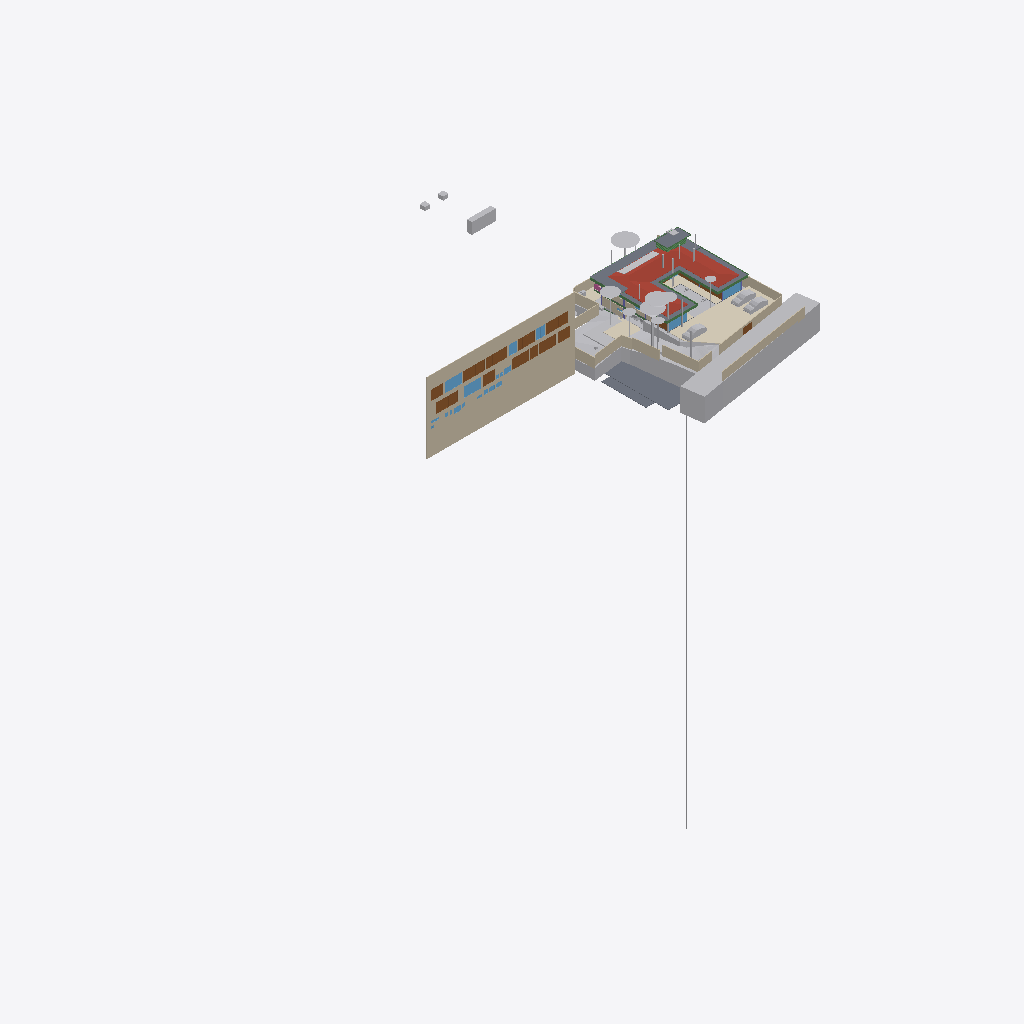
Isometric view of an IFC building model (IFC-SPF (STEP), schema IFC4X3, length unit metre), seen from the south-west, elements coloured by IFC class (only those large enough to see are counted): 29 other elements (light grey), 18 walls (beige), 15 doors (brown), 9 slabs (grey), 8 windows (light blue), 8 beams (green), 4 coverings (cream), 1 roof (red-brown), 1 railing (pink).
Extent 96.7 m × 90.0 m × 138.5 m (x, y, z). Storeys (12): Footing at -3.50 m; Site at -2.70 m; GF at -2.65 m; FF Lvl at 0.00 m; Plumbing at 0.00 m; Electrical at 0.00 m; Areacalc at 0.00 m; FF at 0.45 m; FF Lintel at 3.15 m; schedule at 3.50 m; SF at 3.65 m; Terrace at 5.00 m. Elements (968): 134 IfcBeam, 93 IfcCovering, 87 IfcWall, 68 IfcSwitchingDevice, 64 IfcPipeSegment, 62 IfcSlab, 43 IfcLightFixture, 41 IfcColumn, 41 IfcDoor, 39 IfcFurniture, 36 IfcWindow, 31 IfcEarthworksCut.

HEADER;
FILE_DESCRIPTION(('ViewDefinition [CoordinationView]'),'2;1');
FILE_NAME('Manilal.ifc','2025-08-13T15:54:37+05:30',(),(),'IfcOpenShell 0.8.3-post1','Bonsai 0.8.3-post1','');
FILE_SCHEMA(('IFC4X3'));
ENDSEC;
DATA;
#1480=IFCPROJECT('2TuuvCHJz54PsFPcraEbH$',$,'My Project',$,$,$,$,(#3,#128),#1481);
#3305=IFCSITE('0lpfVeOW52QfroqLYyHNY2',$,'My Site',$,$,#26,$,$,$,$,$,$,$,$);
#3313=IFCBUILDING('0MzaWOaS178x5FMqOflU3C',$,'My Building',$,$,#25,$,$,$,$,$,$);
#2081=IFCBUILDINGSTOREY('09kFoqoxrCvB1_fcEsMZsQ',$,'FF',$,$,#217,$,$,$,$);
#2986=IFCBUILDINGSTOREY('0zoFHJ9PnFW80M$mIVDQW3',$,'GF',$,$,#559675,$,$,$,$);
#17145=IFCBUILDINGSTOREY('0MckaoTknA3edZMUNhTyAK',$,'SF',$,$,#17254,$,$,$,$);
#20035=IFCBUILDINGSTOREY('3LpnsPikv4mRTBpfC3WQtx',$,'FF Lvl',$,$,#20051,$,$,$,$);
#23582=IFCBUILDINGSTOREY('0DtUgpQ1b6nBmkLmvc_ehu',$,'FF Lintel',$,$,#23767,$,$,$,$);
#459032=IFCBUILDINGSTOREY('2nxT8wHGnDX9t8LjuK$yoz',$,'Footing',$,$,#459177,$,$,$,$);
#482732=IFCBUILDINGSTOREY('0qJiDzySr4lhgisX7t8beM',$,'Site',$,$,#482753,$,$,$,$);
#485569=IFCBUILDINGSTOREY('33UZQ2TSvAg8IY4x5QCp2i',$,'schedule',$,$,#490135,$,$,$,$);
#507278=IFCBUILDINGSTOREY('0fi$VcvNr0Zu6wnPuK6jDB',$,'Plumbing',$,$,#507299,$,$,$,$);
#531643=IFCBUILDINGSTOREY('2JRfeNnUP7R92jcKtKmwj5',$,'Electrical',$,$,#531659,$,$,$,$);
#552261=IFCBUILDINGSTOREY('3JrIAq4xL0avIQ8pEnV5X6',$,'Areacalc',$,$,#552277,$,$,$,$);
#564852=IFCBUILDINGSTOREY('2oUibsQsXAPxeAaTU5dGGW',$,'Terrace',$,$,#564873,$,$,$,$);
#486333=IFCWALL('39NBZ$Y4H9UeVfIVxICpeX',$,'Wall',$,$,#500777,#486339,'',$);
#506523=IFCGEOGRAPHICELEMENT('20M0x6_hv1D8u5ftoKpVy3',$,'Road',$,$,#536372,#506537,$,.TERRAIN.);
#17255=IFCROOF('188ChkeVP4PP3HZ1_FwQ2Y',$,'Roof',$,$,#478587,#17288,$,.HIP_ROOF.);
#550097=IFCGEOGRAPHICELEMENT('3hzKcHmG15MBT$Lf89GHXN',$,'PureSite',$,$,#560045,#550264,$,.TERRAIN.);
#574514=IFCCOVERING('0wVm3FyC1DcRA3R7QYk_cw',$,'Covering',$,$,#574562,#574530,$,$);
#552337=IFCSLAB('39q3J0Avn2axyYxQecralg',$,'FF',$,$,#552338,#552356,$,$);
#526459=IFCSLAB('2Ni7UfUwb4of1NRt7pcP4e',$,'Slab',$,$,#558038,#526470,$,$);
#441052=IFCWALL('1WNacC15X0Xf0V_b60Qnrw',$,'Wall',$,$,#441102,#441063,$,$);
#562352=IFCEARTHWORKSFILL('3O_GobqT1E4v3eEFWom1zq',$,'Cube',$,$,#564334,#562377,$,.SLOPEFILL.);
#557336=IFCEARTHWORKSCUT('3NfQzW2p90kemh8IGcUxhf',$,'roader',$,$,#557183,#557335,$,.PAVEMENTMILLING.);
#557611=IFCEARTHWORKSCUT('3NGXkKzmP9mwmT7XBm4eTA',$,'Cut',$,$,#557599,#557610,$,.BASE_EXCAVATION.);
#530961=IFCSLAB('25EiGLyX5BKxeS54E7G1re',$,'Slab',$,$,#530988,#530972,$,$);
#557360=IFCEARTHWORKSCUT('2x49TXK193K9MJc3CK9x_n',$,'Cut',$,$,#557348,#557359,$,.BASE_EXCAVATION.);
#552305=IFCSLAB('07r2B4jwr7$9NI9prgbzaX',$,'GF',$,$,#552407,#552324,$,$);
#26770=IFCWALL('27WVA19Qv4efvQm6cWiqsn',$,'Wall',$,$,#573571,#26781,$,$);
#444096=IFCCOVERING('0_sfUdWJL30geCimsSdPtS',$,'Covering',$,$,#444126,#444111,$,$);
#566477=IFCBOREHOLE('1fqyZKm99FCB9RePUocI_6',$,'Borehole',$,$,#567981,#566501,$);
#467252=IFCGEOGRAPHICELEMENT('3uYxZnds99jOH$HzfZr4nt',$,'Plaav','43dia, 135c',$,#468938,#467634,$,.VEGETATION.);
#596531=IFCCOVERING('03Ox3hl4j9nvRXKoGSaXGU',$,'Covering',$,$,#596567,#596547,$,$);
#526011=IFCSLAB('2HYCoI0uf8CwWU71Eeg8K8',$,'Slab',$,$,#527066,#526026,$,$);
#465123=IFCGEOGRAPHICELEMENT('00i077OX9F1QAiqaHlhRfb',$,'Plaav','32dia, 101c',$,#469003,#467606,$,.VEGETATION.);
#27060=IFCWALL('10l$0x7lzBbBMMGF1qxI0s',$,'Wall',$,$,#573591,#27071,$,$);
#229971=IFCWALL('2oOsi6buvCeB4sZT1ijFA2',$,'Wall',$,$,#573581,#229982,$,$);
#230171=IFCWALL('1HPS5ge59FQA3Ucv4$dmpm',$,'Wall',$,$,#573626,#230182,$,$);
#465256=IFCGEOGRAPHICELEMENT('2hWh3TuZPCwB0qwf7zQl8W',$,'Plaav','48dia, 150c',$,#468973,#467648,$,.VEGETATION.);
#27353=IFCWALL('2Y2Bm57Cb8Exxz7st0aRUc',$,'Wall',$,$,#573611,#27364,$,$);
#366531=IFCSLAB('3CWvIDU8b5ovMmi84oWpbg',$,'Covering.004',$,$,#366757,#366542,$,.FLOOR.);
#28186=IFCWALL('2UlyJbGOL47vem9W3W5T7b',$,'Wall',$,$,#573596,#28197,$,$);
#446077=IFCVEHICLE('2$JJjIzDr6fuhTHFNPOXyx',$,'Vehicle',$,$,#559745,#446090,$,$);
#446110=IFCVEHICLE('375bP1QIr5xwaw0xewwnFn',$,'Vehicle',$,$,#559750,#446123,$,$);
#499734=IFCDOOR('315c6MZvz2Vu3GScXjqG9Z',$,'Door',$,$,#501168,#505088,'8_9',$,$,$,$,$);
#489770=IFCDOOR('0Cx741JWP34B0IOSsj8AwF',$,'Door',$,$,#501108,#504469,'03',$,$,$,$,$);
#499915=IFCDOOR('0ZbVB8BYT7bh7R3lS5K4Y7',$,'Door',$,$,#505125,#505133,'10',$,$,$,$,$);
#445890=IFCWALL('2QiW7TnGvAygi5PkoeW31n',$,'Wall',$,$,#573621,#445901,$,$);
#490176=IFCDOOR('3tvBACzP54zAu4dBSuBlEW',$,'Door',$,$,#501123,#504515,'04',$,$,$,$,$);
#214630=IFCWALL('1v3BeDslv3W8LfR3WiqTEd',$,'Wall',$,$,#573616,#214641,$,$);
#446049=IFCVEHICLE('1yICD2o296ROLrpKuhe72z',$,'Vehicle',$,$,#560258,#446062,$,$);
#465522=IFCGEOGRAPHICELEMENT('1t8_yIv7T9Iwdci473Ya_N',$,'Plaav','100dia, 32c',$,#469013,#467550,$,.VEGETATION.);
#28224=IFCWALL('10RvTK_K97Xg3Zon6pJwxP',$,'Wall',$,$,#573601,#28235,$,$);
#489373=IFCWINDOW('2gioTK5hP9oPss3G6Q03Gx',$,'Window',$,$,#501063,#489382,'02',$,$,$,$,$);
#492556=IFCDOOR('14nYxT67979h0x8IodW7tf',$,'Door',$,$,#501138,#492565,'06',$,$,$,$,$);
#499965=IFCWINDOW('2DeDtvcD95n9obXC_GiA8e',$,'Window',$,$,#501213,#499979,'11',$,$,$,$,$);
#500360=IFCDOOR('1SLbyPnp1A9vNmoEJ7CsnC',$,'Door',$,$,#501288,#500431,'16',$,$,$,$,$);
#500518=IFCDOOR('27z1x9RsX6LgRJPHzITZpv',$,'Door',$,$,#501318,#500531,'18',$,$,$,$,$);
#29467=IFCWALL('2U66_ERPrD$A$2PTOc1bPA',$,'Wall',$,$,#559735,#29478,$,$);
#552234=IFCSLAB('2FJ3LPJyP5i9m96Y9aA2s2',$,'Verandah',$,$,#552298,#552253,$,$);
#229124=IFCWALL('3MfSYaOiTA4AjSKpPvRhyi',$,'Wall',$,$,#573561,#229135,$,$);
#491873=IFCWINDOW('3e$JQaRRzFH9WozykfD$tZ',$,'Window',$,$,#496818,#491887,'11',$,$,$,$,$);
#25887=IFCWALL('3DOK2PUDn3QwM2HLeZR6QD',$,'Wall',$,$,#573566,#25894,$,$);
#489135=IFCDOOR('0ismyRsjL7AvOieOoKLFLm',$,'Door',$,$,#501078,#489144,'01',$,$,$,$,$);
#500027=IFCDOOR('0LFTQmup1188idDF4qs$QS',$,'Door',$,$,#501228,#500041,'12',$,$,$,$,$);
#504022=IFCDOOR('37mQgnczv1g9Ewv5DQsnil',$,'Door',$,$,#504777,#504080,'25',$,$,$,$,$);
#489533=IFCWINDOW('2LZJ1AvFfBbghYgOnSiaBb',$,'Window',$,$,#526828,#489547,'02',$,$,$,$,$);
#596568=IFCCOVERING('07ka7WgDv0nO2Dwi6RpJJI',$,'Covering',$,$,#596599,#596584,$,$);
#27098=IFCWALL('2qQNxnpy98iB6JMyhLi2FK',$,'Wall',$,$,#573586,#27109,$,$);
#464325=IFCGEOGRAPHICELEMENT('0hsZNGz3r5Tu3GwqCRHqIa',$,'Theng','25dia, 80c',$,#468918,#467543,$,.VEGETATION.);
#562378=IFCEARTHWORKSFILL('263qwxfur0Rg9ySw9RIZCG',$,'Cube',$,$,#563458,#562400,$,.SLOPEFILL.);
#186882=IFCBEAM('0qH_dKLj5CKhNXTG2DYY06',$,'Beam',$,$,#569116,#186893,$,$);
#479791=IFCGEOGRAPHICELEMENT('1u9Vu38RXEhh_UPeYqTaju',$,'Theng','22dia, 70c',$,#479871,#479797,$,.VEGETATION.);
#102151=IFCBEAM('2C1gwTeIv6R8TmGo509jsR',$,'Beam',$,$,#568884,#102163,$,$);
#465389=IFCGEOGRAPHICELEMENT('2HKwYd2hP5kwYPwsxsi9gZ',$,'Theng','22dia, 70c',$,#469008,#467522,$,.VEGETATION.);
#499615=IFCWINDOW('2Oi5mWoHbF_gnh_9AC2HBl',$,'Window',$,$,#501153,#499628,'07',1.5,1.70000004768372,$,$,$);
#37612=IFCWALL('2oouJeu9XF0PkUjeEvxQOm',$,'Wall',$,$,#502220,#37632,$,$);
#506973=IFCDOOR('2t8H1$Qmn75hjpQEbZl$51',$,'Door',$,$,#507086,#507030,'17',$,$,$,$,$);
#490899=IFCWINDOW('1dDo4P8$H5zBiQyvjwcA1W',$,'Window',$,$,#501093,#490963,'05',1.5,1.70000004768372,$,$,$);
#557636=IFCEARTHWORKSCUT('0lv4XU7zX8PPDYPdO7aOdg',$,'Cut',$,$,#557624,#557635,$,.BASE_EXCAVATION.);
#102357=IFCBEAM('3msecch2zBUOeV2BkTlji6',$,'Beam',$,$,#564846,#102368,$,$);
#102416=IFCBEAM('3ZwR1mU3j4mRYH5GbVzWyx',$,'Beam',$,$,#569061,#102427,$,$);
#466188=IFCGEOGRAPHICELEMENT('3MDxNaPHbBCuseLaSOAnvG',$,'Theng','27dia, 85c',$,#468933,#467536,$,.VEGETATION.);
#564745=IFCSLAB('1PyTS7F2LAWRr4yuGmSOaE',$,'Slab',$,$,#564790,#564766,$,$);
#557660=IFCEARTHWORKSCUT('2v1khSIBb6kei0EyPD83zy',$,'Cut',$,$,#557649,#557659,$,.BASE_EXCAVATION.);
#557144=IFCEARTHWORKSCUT('3qSRQGu4LBQwY_0nsq1Dm5',$,'Cut',$,$,#557133,#557143,$,.BASE_EXCAVATION.);
#557121=IFCGEOGRAPHICELEMENT('1mqx3WFMb0_xZzgY5_pKpf',$,'Site',$,$,#558011,#557120,$,.TERRAIN.);
#491420=IFCDOOR('2t$p1hgeX2Y9d6XgGeH1wU',$,'Door',$,$,#496778,#505024,'10',$,$,$,$,$);
#573457=IFCDOOR('1uL9EDzeL19wcifriN_Oc$',$,'Door',$,$,#573631,#573466,$,1.79999995231628,3.0,$,$,$);
#167034=IFCBEAM('10LxUqtgbFAQRhzIckOuGH',$,'Beam',$,$,#564836,#167045,$,$);
#36042=IFCWALL('2FDZc$1Z57bgSDQnhsHhc1',$,'Wall',$,$,#481726,#36062,$,$);
#102234=IFCBEAM('0q554weub4Iwu4PjffBSJv',$,'Beam',$,$,#564821,#102245,$,$);
#464857=IFCGEOGRAPHICELEMENT('3XubHE4kj7PQ$DpXvJgk9n',$,'Theng','24dia, 75c',$,#468963,#467641,$,.VEGETATION.);
#466055=IFCGEOGRAPHICELEMENT('2HxlE6G_91e9LYErU$Y34S',$,'Theng','24dia, 75c',$,#468948,#467529,$,.VEGETATION.);
#491388=IFCDOOR('0abo0sfkX2yO6I5W4AOpFJ',$,'Door',$,$,#505564,#505002,'8_9',$,$,$,$,$);
#590938=IFCSLAB('0NFoBJ7x16vuY9LiwMLG$L',$,'Slab',$,$,#590939,#590983,$,$);
#466321=IFCGEOGRAPHICELEMENT('1TdNfY2DD3jxBXQWXRN6pI',$,'Plaav','35dia, 110c',$,#468988,#467620,$,.VEGETATION.);
#362954=IFCAIRTERMINALBOX('0DCFUThjX2XQ_1bX$oFkVb',$,'AirTerminalBox',$,$,#479412,#362986,$,$);
#56634=IFCBEAM('3NjOYz9cT158x52OLX4IuM',$,'Beam',$,$,#591210,#56645,$,$);
#491902=IFCDOOR('1uJlX1khv2VPLMtET6vexc',$,'Door',$,$,#496783,#491916,'01',$,$,$,$,$);
#500253=IFCWINDOW('2FUxJIMIP8WeEaHO75uZ5y',$,'Window',$,$,#501273,#500323,'15',1.5,1.70000004768372,$,$,$);
#503404=IFCWINDOW('39fUEjXW5ElwQPPWsWi6zd',$,'Window',$,$,#504687,#503510,'23',1.5,1.70000004768372,$,$,$);
#557170=IFCEARTHWORKSCUT('1orBtrQ6r9QBXstUuMTyak',$,'Cut',$,$,#557157,#557169,$,.BASE_EXCAVATION.);
#26337=IFCWALL('0dMaumaK11Re$pxoZyVSQ9',$,'Wall',$,$,#573576,#26348,$,$);
#19398=IFCVEHICLE('0rzGDxo0H1CRYsT$ARQpVS',$,'Vehicle',$,$,#559680,#19411,$,$);
#57596=IFCBEAM('2KiRdb_sj1xhSO7a1GJ4D5',$,'Beam',$,$,#526818,#57607,$,$);
#507128=IFCRAILING('2w0tP4HwL6TuQJ7VLixJL3',$,'Railing',$,'FRAMELESS_PANEL',#507177,#507137,$,.USERDEFINED.);
ENDSEC;
